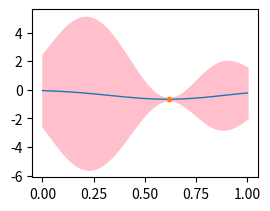

The script that saved this image: (Note: this script raises an exception after producing the figure.)
# python 3
# [redacted]
# [redacted]
# Project 2


import numpy as np
import matplotlib.pyplot as plt
import scipy.misc
import scipy.special
import scipy.stats  

'''
Reproduce figures 3.7 and 3.8 in the textbook.
The exact data they used is described in the text. 
Note your figure will look slightly different because they rely on random draws from the dataset.
'''

def GenData(x, A0,A1, sigma):
    # gen data along the line A0 + x*A1 and add mean 0 std sigma noise on top
    rand_noise =  np.random.normal(0, sigma,size=(len(x)) )
    Target = A0 + x*(A1) + rand_noise 
    return Target

def likelyhood(x, t, w, beta):
    iota = np.concatenate((np.ones((len(x),1)), x*np.ones((len(x),1))), axis = 1)
    p = scipy.stats.norm(w@iota.T, beta**(-1))    
    return np.squeeze(p.pdf(t))

def posterior(w,x,t,alpha,beta):
    # iota = np.expand_dims(np.concatenate((np.ones(x.shape[0]), x),axis=1 ),0)
    iota = np.column_stack((np.ones(x.shape[0]), x))

    sn = np.linalg.inv(alpha*np.eye(iota.shape[1]) + beta*iota.T@iota)
    mn = (beta* (sn@iota.T)@t)
    posterior = scipy.stats.multivariate_normal(np.squeeze(mn), sn) 
    return posterior.pdf(w), posterior

def likelyhood(x, t, w, beta):
    iota = np.concatenate((np.ones((len(x),1)), x*np.ones((len(x),1))), axis = 1)
    p = scipy.stats.norm(w@iota.T, beta**(-1))    
    return np.squeeze(p.pdf(t))

def posterior(w,x,t,alpha,beta):
    # iota = np.expand_dims(np.concatenate((np.ones(x.shape[0]), x),axis=1 ),0)
    iota = np.column_stack((np.ones(x.shape[0]), x))

    sn = np.linalg.inv(alpha*np.eye(iota.shape[1]) + beta*iota.T@iota)
    mn = (beta* (sn@iota.T)@t)
    posterior = scipy.stats.multivariate_normal(np.squeeze(mn), sn) 
    return posterior.pdf(w), posterior

def make37():
    # Generate Data to model (linear model)
    x_data  = np.random.uniform(-1,1,(20))
    a0,a1 = -0.3, 0.5
    sigma = .2 
    tn = GenData( x_data, a0, a1, sigma)
    
    alpha = 2
    beta = (1/sigma)**2
    
    # Plotting Parameters to make it legible 
    plt.rcParams['figure.figsize'] = (14,20) # make the plot bigger
   
    # First plot is empty but you need to put the title
    loc = 1
    plt.subplot(4,3,loc)
    plt.title('Likelihood')
    plt.axis('off')
    plt.axis('square')
    
    # Plot the Prior dist. (a multivariate gaussian)
    loc = 2  
    plt.subplot(4,3,loc) 
    # generate the meshgrid to plot contour of the prior
    x, y = np.mgrid[-1:1:.001, -1:1:.001]
    grid = np.empty(x.shape + (2,)) 
    print('empty grid',grid.shape)
    
    grid[:, :, 0] = x
    grid[:, :, 1] = y 
    rv = scipy.stats.multivariate_normal([0,0],(alpha**(-1))*np.eye(2)) 
    z = rv.pdf(grid)
    plt.contourf(x, y, z, levels=50, cmap = 'jet')
    plt.plot(a0,a1,'+')

    plt.xlabel('W0', fontsize=10)
    plt.ylabel('W1',labelpad=30, fontsize=10, rotation=0)
    plt.title('Prior/Posterior')
    plt.axis('square')
    
    # Plot the dataspace 
    # (sample the weights plot the equations)
    loc = 3
    plt.subplot(4,3,loc) 
    w = rv.rvs(6)
    x1 = np.linspace(-1,1,num=100)
    
    for i in range(len(w)):
        #loop 6 times and print the samples of the w mat as lines
        yTemp = w[i,0] + x1*w[i,1]
        plt.plot(x1,yTemp)


    plt.axis('square')
    plt.ylim(bottom=-1,top= 1) 
    plt.xlim(left =-1,right=1)
    plt.xlabel('X', fontsize=10)
    plt.ylabel('Y',labelpad=10, fontsize=10, rotation=0)
    plt.title('Data Space')
    
    # Plot the Likelihood
    loc = 4
    plt.subplot(4,3,loc) 
     
    w0, w1 = np.mgrid[-1:1:.01, -1:1:.01]
    grid = np.empty(w0.shape + (2,)) 
    
    grid[:, :, 0] = w0
    grid[:, :, 1] = w1

    plt.contourf(w0, w1, likelyhood( [x_data[0]], [tn[0]], grid, sigma**-1), levels=50, cmap = 'jet')
    plt.plot(a0,a1,'+')
     
    plt.xlabel('W0', fontsize=10)
    plt.ylabel('W1',labelpad=30, fontsize=10, rotation=0)
    plt.title('Likelihood')
    plt.axis('square')
    
    loc = 5
    plt.subplot(4,3,loc) 

    w0, w1 = np.mgrid[-1:1:.01, -1:1:.01]
    grid = np.empty(w0.shape + (2,)) 
    grid[:, :, 0] = w0
    grid[:, :, 1] = w1

    z, post = posterior(grid, x_data[0:1], tn[0:1], alpha, sigma**-1)
    plt.contourf(w0, w1, z , levels=50, cmap = 'jet')
    plt.plot(a0,a1,'+')

    plt.xlabel('W0', fontsize=10)
    plt.ylabel('W1',labelpad=30, fontsize=10, rotation=0)
    plt.title('Prior/Posterior')
    plt.axis('square')

    loc = 6
    plt.subplot(4,3,loc) 
    w = post.rvs(6)
    x1 = np.linspace(-1,1,num=100)
     

    for i in range(len(w)):
        yTemp = w[i,0] + x1*w[i,1]
        plt.plot(x1,yTemp)

    plt.plot( x_data[0], tn[0], 'bo')

    plt.axis('square')
    plt.ylim(bottom=-1,top= 1) 
    plt.xlim(left =-1,right=1)
    plt.xlabel('X', fontsize=10)
    plt.ylabel('Y',labelpad=10, fontsize=10, rotation=0)
    plt.title('Data Space')
  
    # Plot the Likelihood
    loc = 7
    plt.subplot(4,3,loc) 
     
    w0, w1 = np.mgrid[-1:1:.01, -1:1:.01]
    grid = np.empty(w0.shape + (2,)) 
    
    grid[:, :, 0] = w0
    grid[:, :, 1] = w1

    plt.contourf(w0, w1, likelyhood( [x_data[1]], [tn[2]], grid, sigma**-1), levels=50, cmap = 'jet')
    plt.plot(a0,a1,'+')
     
    plt.xlabel('W0', fontsize=10)
    plt.ylabel('W1',labelpad=30, fontsize=10, rotation=0)
    plt.title('Likelihood')
    plt.axis('square')
    
    loc = 8
    plt.subplot(4,3,loc) 
    
    w0, w1 = np.mgrid[-1:1:.01, -1:1:.01]
    grid = np.empty(w0.shape + (2,)) 
    grid[:, :, 0] = w0
    grid[:, :, 1] = w1

    z, post = posterior(grid, x_data[0:2], tn[0:2], alpha, sigma**-1)
    plt.contourf(w0, w1, z , levels=50, cmap = 'jet')
    plt.plot(a0,a1,'+')

    plt.xlabel('W0', fontsize=10)
    plt.ylabel('W1',labelpad=30, fontsize=10, rotation=0)
    plt.title('Prior/Posterior')
    plt.axis('square')

    loc = 9
    plt.subplot(4,3,loc) 
    w = post.rvs(6)
    x1 = np.linspace(-1,1,num=100)
     
    for i in range(len(w)):
        yTemp = w[i,0] + x1*w[i,1]
        plt.plot(x1,yTemp)

    plt.plot( x_data[0:2], tn[0:2] ,'bo')
    plt.axis('square')
    plt.ylim(bottom=-1,top= 1) 
    plt.xlim(left =-1,right=1)
    plt.xlabel('X', fontsize=10)
    plt.ylabel('Y',labelpad=10, fontsize=10, rotation=0)
    plt.title('Data Space')
    
    # Plot the Likelihood
    loc = 10
    plt.subplot(4,3,loc) 
     
    w0, w1 = np.mgrid[-1:1:.01, -1:1:.01]
    grid = np.empty(w0.shape + (2,)) 
    
    grid[:, :, 0] = w0
    grid[:, :, 1] = w1

    plt.contourf(w0, w1, likelyhood( [x_data[-1]], [tn[-1]], grid, sigma**-1), levels=50, cmap = 'jet')
    plt.plot(a0,a1,'+')
     
    plt.xlabel('W0', fontsize=10)
    plt.ylabel('W1',labelpad=30, fontsize=10, rotation=0)
    plt.title('Likelihood')
    plt.axis('square')
    
    loc = 11
    plt.subplot(4,3,loc) 
    
    w0, w1 = np.mgrid[-1:1:.01, -1:1:.01]
    grid = np.empty(w0.shape + (2,)) 
    grid[:, :, 0] = w0
    grid[:, :, 1] = w1

    z, post = posterior(grid, x_data[0:], tn[0:], alpha, sigma**-1)
    plt.contourf(w0, w1, z , levels=50, cmap = 'jet')
    plt.plot(a0,a1,'+')

    plt.xlabel('W0', fontsize=10)
    plt.ylabel('W1',labelpad=30, fontsize=10, rotation=0)
    plt.title('Prior/Posterior')
    plt.axis('square')

    loc = 12
    plt.subplot(4,3,loc) 
    w = post.rvs(6)
    x1 = np.linspace(-1,1,num=100)
     
    for i in range(len(w)):
        yTemp = w[i,0] + x1*w[i,1]
        plt.plot(x1,yTemp)
    
    plt.plot( x_data[0:], tn[0:],'bo')

    plt.axis('square')
    plt.ylim(bottom=-1,top= 1) 
    plt.xlim(left =-1,right=1)
    plt.xlabel('X', fontsize=10)
    plt.ylabel('Y',labelpad=10, fontsize=10, rotation=0)
    plt.title('Data Space')
    
    plt.tight_layout()
    plt.savefig('project_2_graphs/3_7.pdf')


def make38():
    def format(plt,x=np.array([]),t=np.array([]),color = 'g',title = ''):
        if (x != np.array([])) and (t != np.array([])):
            plt.plot(x,t,color=color,linewidth=1)

        plt.ylim(bottom=-1.5,top= 1.5) 
        plt.xlim(left =0,right=1)
        plt.xlabel('X', fontsize=10)
        plt.ylabel('t',labelpad=10, fontsize=10, rotation=0)
        plt.title(title)

    def gen_M_S( x, t, alpha, beta):
        iota = np.column_stack( [scipy.stats.norm(i*.1+.1,.2).pdf(x) for i in range(9)] )

        sn = np.linalg.inv(alpha*np.eye(iota.shape[1]) + beta*iota.T@iota)
        mn = (beta* (sn@iota.T)@t)
 
        return mn, sn    
            

    
    sigma = .2 
    alpha = 2
    beta = (1/sigma)**2
    
    loc = 1
    name = ['N=1','N=2','N=4','N=25']
    for N in [1,2,4,25]: 
        plt.subplot(2,2,loc) 
        x_ = np.linspace(0,1,num=100)
        t_ = np.sin(2*np.pi*x_)
         
        r = np.random.randint(0, 99, (N) )
        mn,sn = gen_M_S(x_[r], t_[r], alpha, beta)
        phi = np.column_stack([scipy.stats.norm(i*.1+.1,.2).pdf(x_) for i in range(9)]).T
        g_mean = mn.T@phi
        plt.plot(x_, g_mean,linewidth=1)
        plt.plot(x_[r], t_[r],'o', markersize=3)
        var =np.diag( 1/beta + phi.T@sn@phi)
        plt.fill_between(x_,g_mean+var,g_mean-var,color = 'pink')
        format(plt,x_,t_,title = name[loc-1])
        loc+=1
        
  
    plt.tight_layout()
    plt.savefig('project_2_graphs/3_8.pdf')


if __name__ == '__main__':
    # make37()
    make38()



'''
Stretch goal for the brave: 
Read section 3.5 on the evidence approximation and use the 
approximation to find the 'best' values of alpha and beta. 
This can be done with eqn's 3.98 and 3.99.
'''
